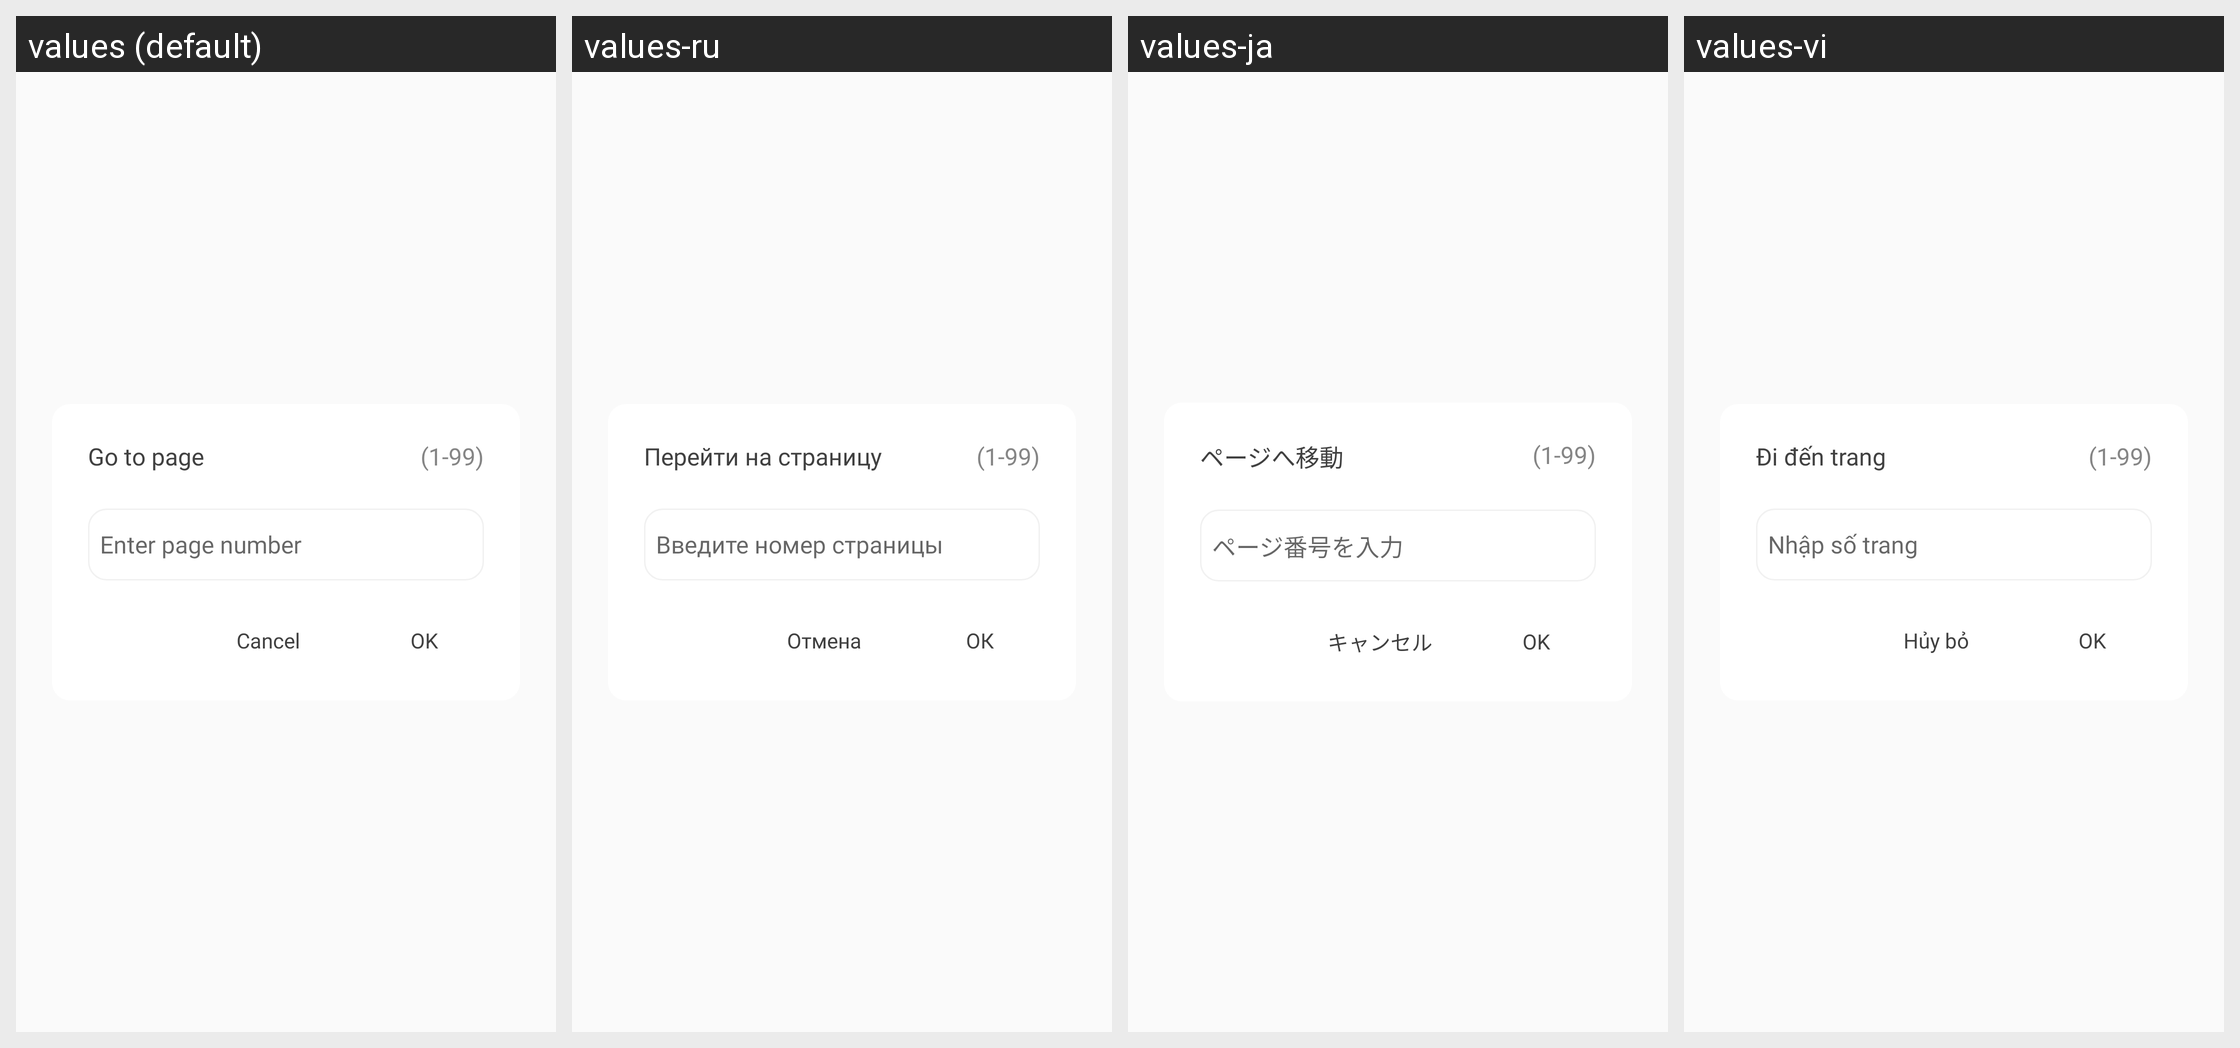

Locale-by-locale string values for the Android screen shown in this grid:
Android screen res/layout/dialog_goto_page.xml rendered under 4 locales, left to right: values (default), values-ru, values-ja, values-vi. Device: Nexus 5 (rendered at 1080×1920; each locale shown at half size, 540×960, under a caption strip naming it); theme AppTheme.
Other locales in the repository, not shown: values-ar, values-cs, values-de, values-es, values-hi, values-in, values-it, values-ko, values-pl, values-pt, values-ro, values-sv, values-th.
Strings drawn on this screen, with the default value and each locale's value (text and hints the layout hard-codes, and strings that could not be matched under every locale, appear in the picture but are not listed):

go_to_page
  values: Go to page
  values-ru: Перейти на страницу
  values-ja: ページへ移動
  values-vi: Đi đến trang

enter_page_number
  values: Enter page number
  values-ru: Введите номер страницы
  values-ja: ページ番号を入力
  values-vi: Nhập số trang

str_action_cancel
  values: Cancel
  values-ru: Отмена
  values-ja: キャンセル
  values-vi: Hủy bỏ

str_action_ok
  values: OK
  values-ru: ОК
  values-ja: OK
  values-vi: OK
